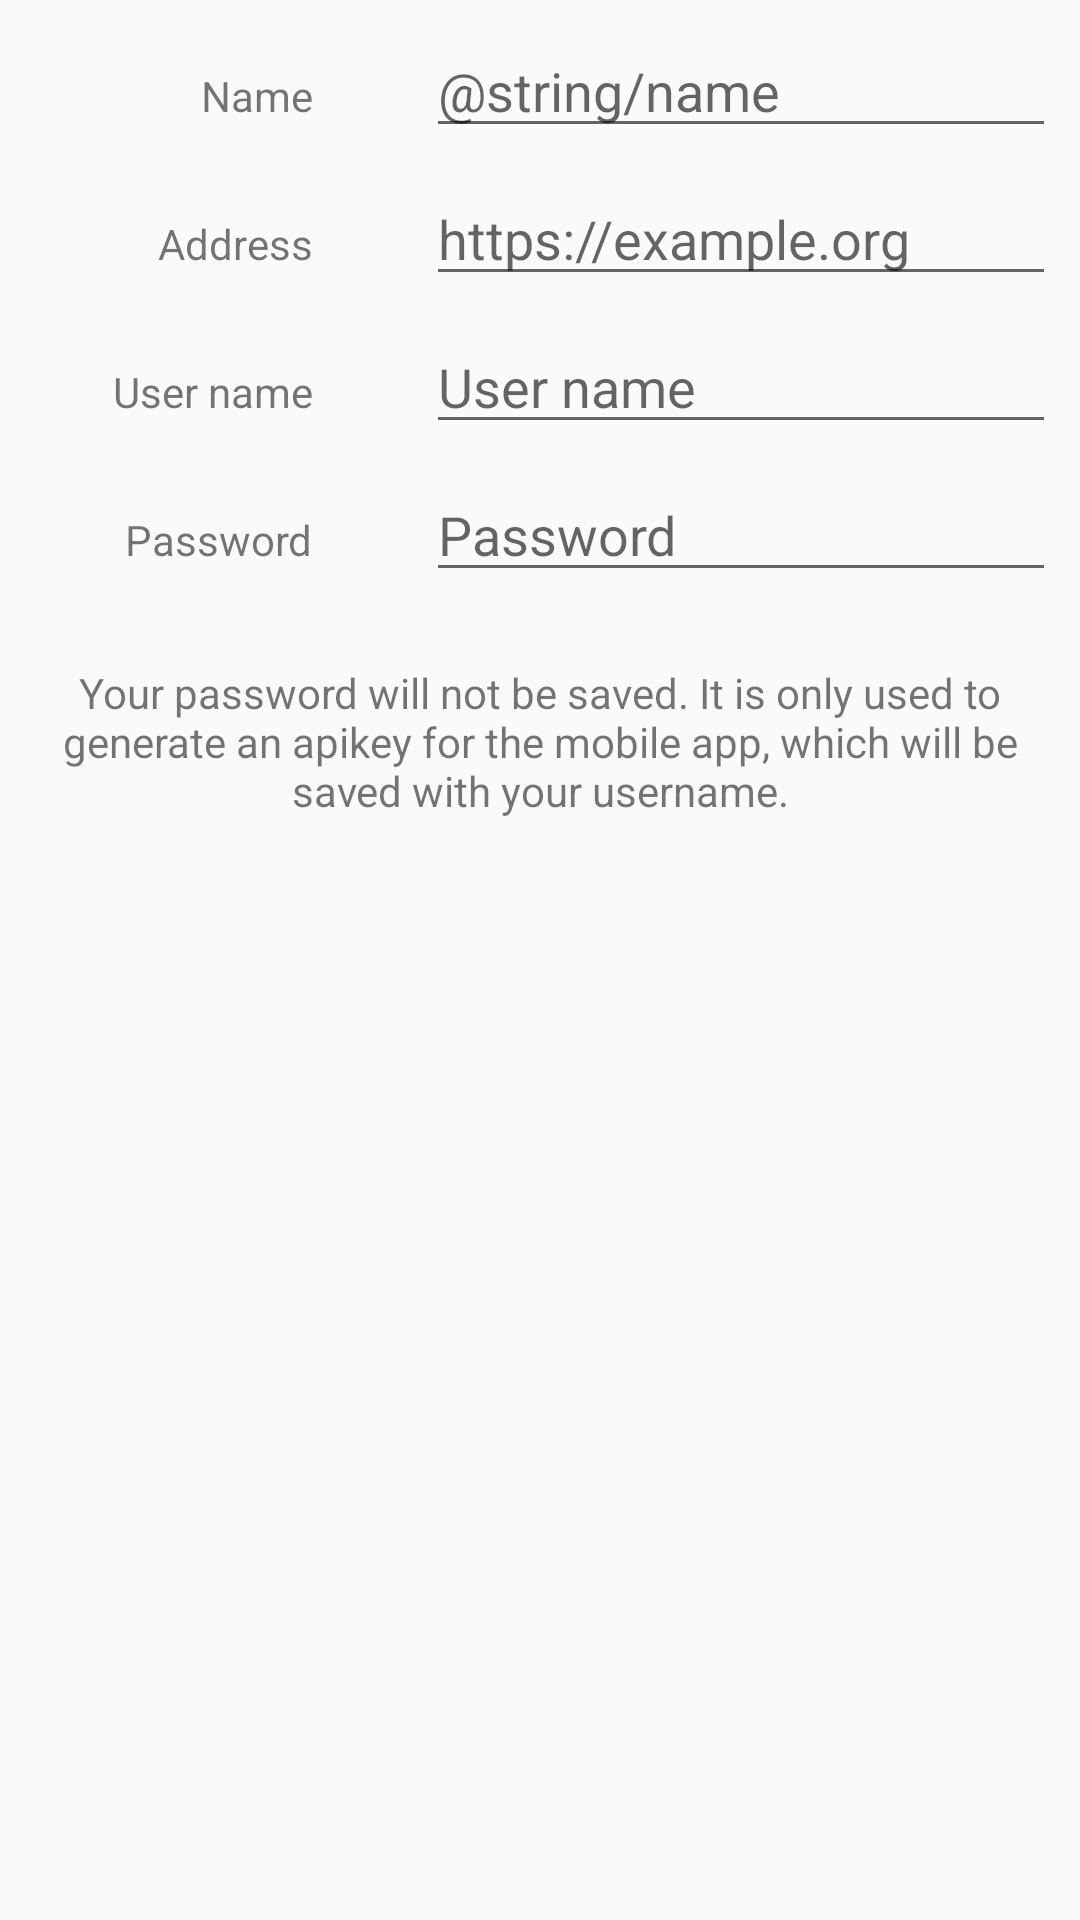

This screen was rendered from an Android layout file. Write that file and the resources it references.
<!-- AndroidManifest.xml: application theme AppTheme -->
<!-- res/layout/edit_server_settings.xml -->
<?xml version="1.0" encoding="utf-8"?>
<androidx.constraintlayout.widget.ConstraintLayout xmlns:android="http://schemas.android.com/apk/res/android"
                                                   xmlns:app="http://schemas.android.com/apk/res-auto"
                                                   xmlns:tools="http://schemas.android.com/tools"
                                                   android:layout_width="wrap_content"
                                                   android:layout_height="wrap_content"
                                                   android:id="@+id/cslServerInfo"
                                                   tools:layout_editor_absoluteY="81dp">

    <TextView
            android:id="@+id/txtHint"
            android:layout_width="0dp"
            android:layout_height="wrap_content"
            android:layout_marginEnd="8dp"
            android:layout_marginStart="8dp"
            android:layout_marginTop="24dp"
            android:text="@string/password_save_hint"
            android:textAlignment="center"
            app:layout_constraintEnd_toEndOf="parent"
            app:layout_constraintStart_toStartOf="parent"
            app:layout_constraintTop_toBottomOf="@+id/edtUserPassword"/>

    <EditText
            android:id="@+id/edtUserPassword"
            android:layout_width="wrap_content"
            android:layout_height="wrap_content"
            android:layout_marginEnd="8dp"
            android:layout_marginTop="8dp"
            android:ems="10"
            android:hint="@string/password"
            android:inputType="textPassword"
            app:layout_constraintEnd_toEndOf="parent"
            app:layout_constraintTop_toBottomOf="@+id/edtUserName"/>

    <EditText
            android:id="@+id/edtUserName"
            android:layout_width="wrap_content"
            android:layout_height="wrap_content"
            android:layout_marginEnd="8dp"
            android:layout_marginTop="8dp"
            android:ems="10"
            android:hint="@string/user_name"
            android:inputType="textPersonName"
            app:layout_constraintEnd_toEndOf="parent"
            app:layout_constraintTop_toBottomOf="@+id/edtEditAddress"/>

    <TextView
            android:id="@+id/lblEditUserName"
            android:layout_width="wrap_content"
            android:layout_height="wrap_content"
            android:layout_marginEnd="8dp"
            android:layout_marginStart="8dp"
            android:text="@string/user_name"
            app:layout_constraintBaseline_toBaselineOf="@+id/edtUserName"
            app:layout_constraintEnd_toStartOf="@+id/edtEditAddress"
            app:layout_constraintStart_toStartOf="parent"/>

    <TextView
            android:id="@+id/lblEditName"
            android:layout_width="wrap_content"
            android:layout_height="wrap_content"
            android:text="@string/Name"
            app:layout_constraintBaseline_toBaselineOf="@+id/edtEditName"
            app:layout_constraintEnd_toEndOf="@+id/lblEditAddress"/>

    <TextView
            android:id="@+id/lblEditAddress"
            android:layout_width="wrap_content"
            android:layout_height="wrap_content"
            android:text="@string/Address"
            app:layout_constraintBaseline_toBaselineOf="@+id/edtEditAddress"
            app:layout_constraintEnd_toEndOf="@+id/lblEditUserName"/>

    <EditText
            android:id="@+id/edtEditName"
            android:layout_width="wrap_content"
            android:layout_height="wrap_content"
            android:layout_marginEnd="8dp"
            android:layout_marginTop="8dp"
            android:ems="10"
            android:hint="@string/name"
            android:inputType="textPersonName"
            app:layout_constraintEnd_toEndOf="parent"
            app:layout_constraintTop_toTopOf="parent"/>

    <EditText
            android:id="@+id/edtEditAddress"
            android:layout_width="wrap_content"
            android:layout_height="wrap_content"
            android:layout_marginEnd="8dp"
            android:layout_marginTop="8dp"
            android:ems="10"
            android:hint="@string/exampleAddr"
            android:inputType="textPersonName"
            app:layout_constraintEnd_toEndOf="parent"
            app:layout_constraintTop_toBottomOf="@+id/edtEditName"/>

    <TextView
            android:id="@+id/lblUserPassword"
            android:layout_width="wrap_content"
            android:layout_height="wrap_content"
            android:text="@string/password"
            app:layout_constraintBaseline_toBaselineOf="@+id/edtUserPassword"
            app:layout_constraintEnd_toEndOf="@+id/lblEditUserName"/>

</androidx.constraintlayout.widget.ConstraintLayout>
<!-- resources referenced by this layout -->
<resources>
  <string name="Address">Address</string>
  <string name="Name">Name</string>
  <string name="exampleAddr">https://example.org</string>
  <string name="password">Password</string>
  <string name="password_save_hint">Your password will not be saved. It is only used to generate an apikey for the mobile app, which will be saved with your username.</string>
  <string name="user_name">User name</string>
  <style name="AppTheme" parent="Theme.AppCompat.Light.NoActionBar">
          
          <item name="colorPrimary">@color/colorPrimary</item>
          <item name="colorPrimaryDark">@color/colorPrimaryDark</item>
          <item name="colorAccent">@color/colorAccent</item>
      </style>
  <color name="colorPrimary">#2c7bb3</color>
  <color name="colorPrimaryDark">#272727</color>
  <color name="colorAccent">#ff4081</color>
</resources>
